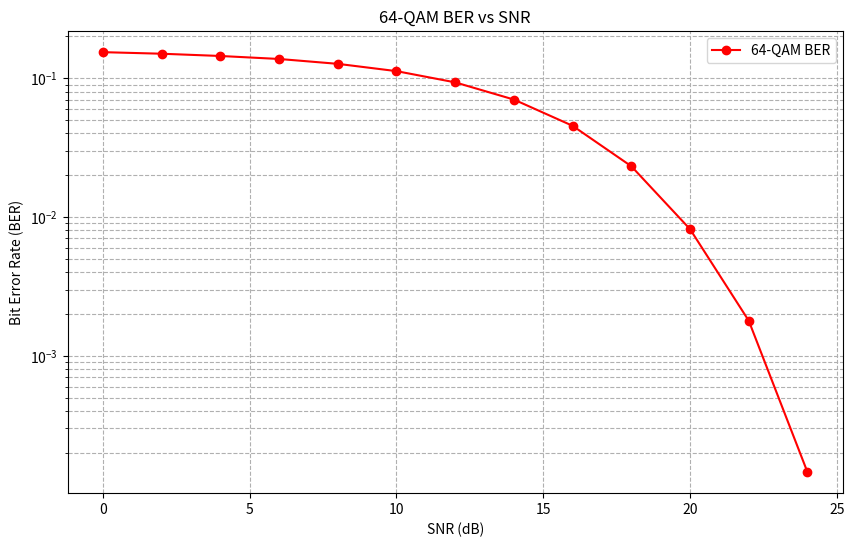

The matplotlib source for this figure:
import numpy as np
import matplotlib.pyplot as plt

QAM_64 = [
    -7 - 7j, -7 - 5j, -7 - 3j, -7 - 1j,
    -7 + 1j, -7 + 3j, -7 + 5j, -7 + 7j,

    -5 + 7j, -5 + 5j, -5 + 3j, -5 + 1j,
    -5 - 1j, -5 - 3j, -5 - 5j, -5 - 7j,

    -3 - 7j, -3 - 5j, -3 - 3j, -3 - 1j,
    -3 + 1j, -3 + 3j, -3 + 5j, -3 + 7j,

    -1 + 7j, -1 + 5j, -1 + 3j, -1 + 1j,
    -1 - 1j, -1 - 3j, -1 - 5j, -1 - 7j,

    1 - 7j, 1 - 5j, 1 - 3j, 1 - 1j,
    1 + 1j,  1 + 3j,  1 + 5j,  1 + 7j,

    3 + 7j, 3 + 5j, 3 + 3j, 3 + 1j,
    3 - 1j, 3 - 3j, 3 - 5j, 3 - 7j,

    5 - 7j,  5 - 5j,  5 - 3j,  5 - 1j,
    5 + 1j,  5 + 3j,  5 + 5j,  5 + 7j,

    7 + 7j, 7 + 5j, 7 + 3j, 7 + 1j,
    7 - 1j, 7 - 3j, 7 - 5j, 7 - 7j,
    ] / np.sqrt(42)  # 평균 전력을 정규화

QAM_to_bit = [
    [0, 0, 0, 0, 0, 0], [0, 0, 0, 0, 0, 1], [0, 0, 0, 0, 1, 1], [0, 0, 0, 0, 1, 0],
    [0, 0, 0, 1, 1, 0], [0, 0, 0, 1, 1, 1], [0, 0, 0, 1, 0, 1], [0, 0, 0, 1, 0, 0],

    [0, 0, 1, 1, 0, 0], [0, 0, 1, 1, 0, 1], [0, 0, 1, 1, 1, 1], [0, 0, 1, 1, 1, 0],
    [0, 0, 1, 0, 1, 0], [0, 0, 1, 0, 1, 1], [0, 0, 1, 0, 0, 1], [0, 0, 1, 0, 0, 0],

    [0, 1, 1, 0, 0, 0], [0, 1, 1, 0, 0, 1], [0, 1, 1, 0, 1, 1], [0, 1, 1, 0, 1, 0],
    [0, 1, 1, 1, 1, 0], [0, 1, 1, 1, 1, 1], [0, 1, 1, 1, 0, 1], [0, 1, 1, 1, 0, 0],

    [0, 1, 0, 1, 0, 0], [0, 1, 0, 1, 0, 1], [0, 1, 0, 1, 1, 1], [0, 1, 0, 1, 1, 0],
    [0, 1, 0, 0, 1, 0], [0, 1, 0, 0, 1, 1], [0, 1, 0, 0, 0, 1], [0, 1, 0, 0, 0, 0],

    [1, 1, 0, 0, 0, 0], [1, 1, 0, 0, 0, 1], [1, 1, 0, 0, 1, 1], [1, 1, 0, 0, 1, 0],
    [1, 1, 0, 1, 1, 0], [1, 1, 0, 1, 1, 1], [1, 1, 0, 1, 0, 1], [1, 1, 0, 1, 0, 0],

    [1, 1, 1, 1, 0, 0], [1, 1, 1, 1, 0, 1], [1, 1, 1, 1, 1, 1], [1, 1, 1, 1, 1, 0],
    [1, 1, 1, 0, 1, 0], [1, 1, 1, 0, 1, 1], [1, 1, 1, 0, 0, 1], [1, 1, 1, 0, 0, 0],

    [1, 0, 1, 0, 0, 0], [1, 0, 1, 0, 0, 1], [1, 0, 1, 0, 1, 1], [1, 0, 1, 0, 1, 0],
    [1, 0, 1, 1, 1, 0], [1, 0, 1, 1, 1, 1], [1, 0, 1, 1, 0, 1], [1, 0, 1, 1, 0, 0],

    [1, 0, 0, 1, 0, 0], [1, 0, 0, 1, 0, 1], [1, 0, 0, 1, 1, 1], [1, 0, 0, 1, 1, 0],
    [1, 0, 0, 0, 1, 0], [1, 0, 0, 0, 1, 1], [1, 0, 0, 0, 0, 1], [1, 0, 0, 0, 0, 0],
]


data_size = 100000
snr_db_range = range(0, 26, 2)  # SNR 범위 (0~25 dB)
ser = []  # SER 저장
ber = []  # BER 저장

for snr_db in snr_db_range:
    binary_data = np.random.randint(0, 2, (data_size, 6))
    binary_to_decimal = np.array([32, 16, 8, 4, 2, 1])
    decimal_indices = np.dot(binary_data, binary_to_decimal)

    tx_symbols = QAM_64[decimal_indices]

    noise_std = 10 ** (-snr_db / 20)
    noise = (np.random.randn(data_size) + 1j * np.random.randn(data_size)) * noise_std / np.sqrt(2)
    rx_symbols = tx_symbols + noise

    detected_symbols = np.argmin(np.abs(rx_symbols[:, None] - QAM_64[None, :]), axis=1)

    symbol_errors = np.sum(decimal_indices != detected_symbols)
    current_ser = symbol_errors / data_size
    ser.append(current_ser)

    current_ber = current_ser / 6
    ber.append(current_ber)

plt.figure(figsize=(10, 6))
plt.semilogy(snr_db_range, ber, marker='o', color='red', label='64-QAM BER')
plt.title("64-QAM BER vs SNR")
plt.xlabel("SNR (dB)")
plt.ylabel("Bit Error Rate (BER)")
plt.grid(True, which="both", linestyle="--")
plt.legend()
plt.show()